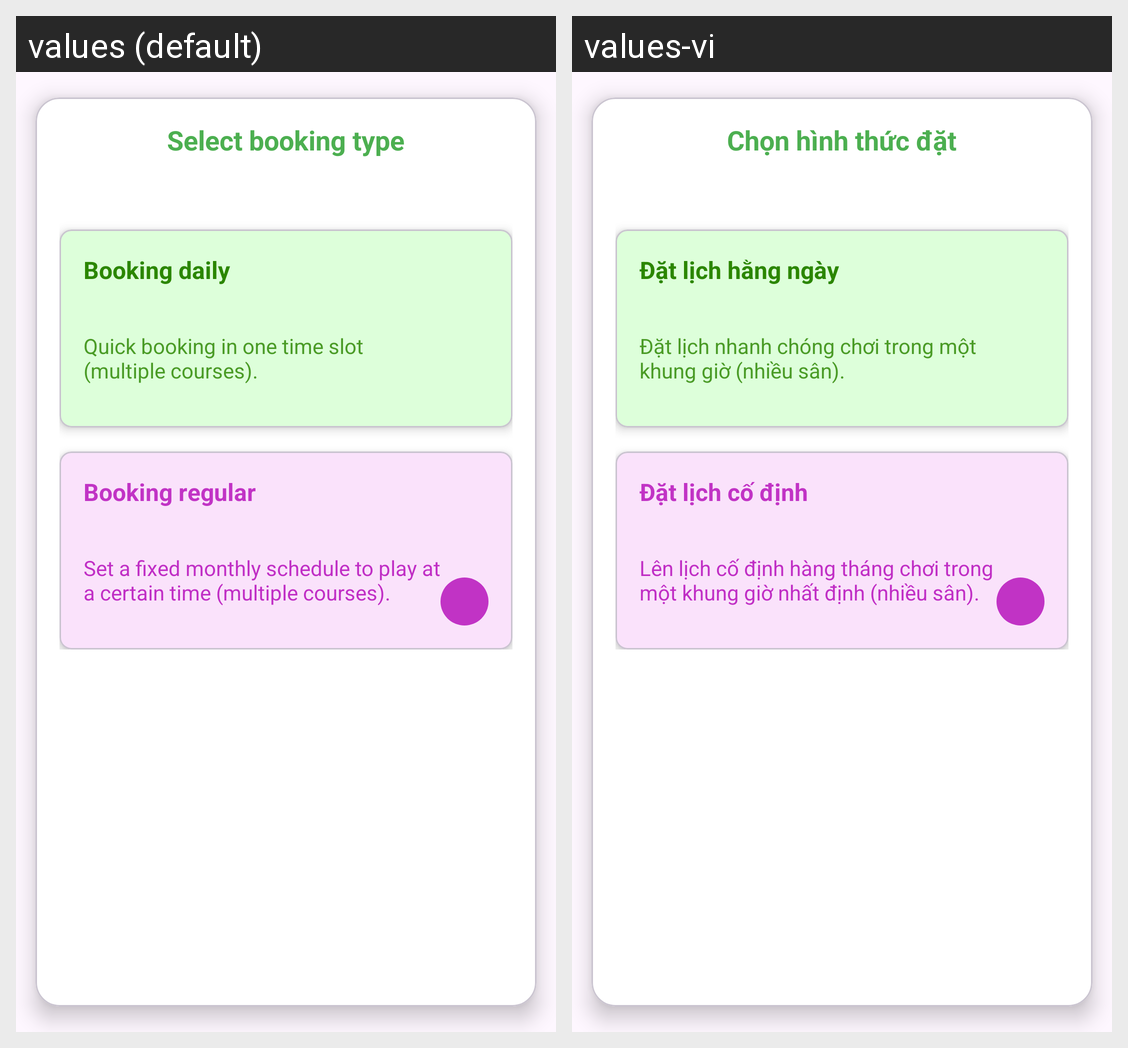

The same Android screen rendered under two of its app's locales, left to right. List the strings drawn on it with the default value and each locale's translation.
Android screen res/layout/dialog_booking.xml rendered under 2 locales, left to right: values (default), values-vi. Device: Nexus 5 (rendered at 1080×1920; each locale shown at half size, 540×960, under a caption strip naming it); theme Theme.PickleballCourtManagementSystem.
Strings drawn on this screen, with the default value and each locale's value (text and hints the layout hard-codes, and strings that could not be matched under every locale, appear in the picture but are not listed):

methodbook
  values: Select booking type
  values-vi: Chọn hình thức đặt

bookdaily
  values: Booking daily
  values-vi: Đặt lịch hằng ngày

desBookdaily
  values: Quick booking in one time slot (multiple courses).
  values-vi: Đặt lịch nhanh chóng chơi trong một khung giờ (nhiều sân).

bookregular
  values: Booking regular
  values-vi: Đặt lịch cố định

desBookregular
  values: Set a fixed monthly schedule to play at a certain time (multiple courses).
  values-vi: Lên lịch cố định hàng tháng chơi trong một khung giờ nhất định (nhiều sân).
